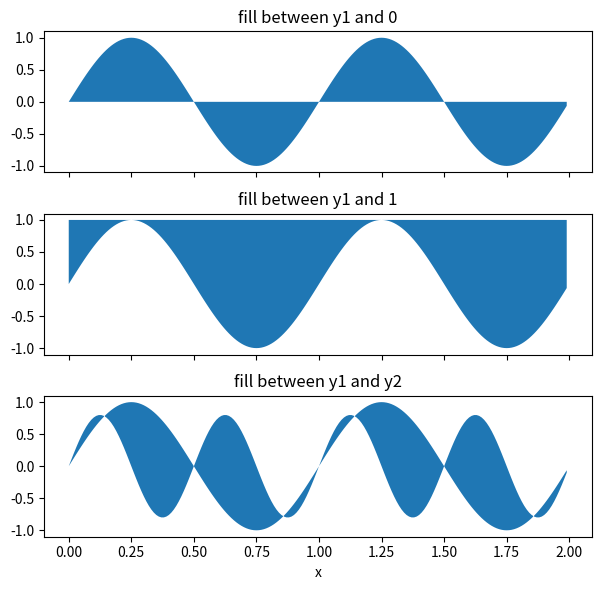

This figure's Python source:
import matplotlib.pyplot as plt
import numpy as np
# %matplotlib inline
x = np.arange(0.0, 2, 0.01)
y1 = np.sin(2 * np.pi * x)
y2 = 0.8 * np.sin(4 * np.pi * x)

fig, (ax1, ax2, ax3) = plt.subplots(3, 1, sharex=True, figsize=(6, 6))

ax1.fill_between(x, y1)
ax1.set_title('fill between y1 and 0')

ax2.fill_between(x, y1, 1)
ax2.set_title('fill between y1 and 1')

ax3.fill_between(x, y1, y2)
ax3.set_title('fill between y1 and y2')
ax3.set_xlabel('x')
fig.tight_layout()

plt.show()